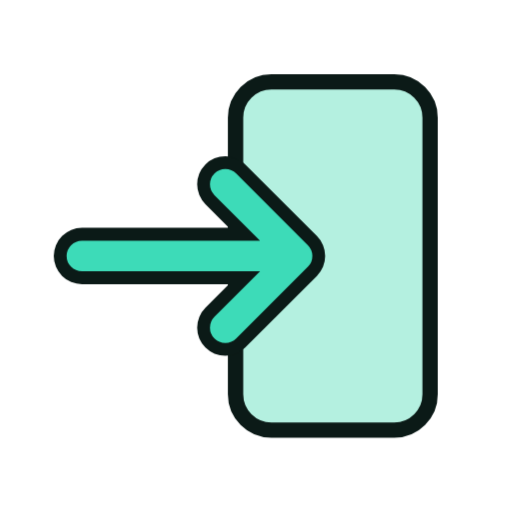
t = 0.00 s
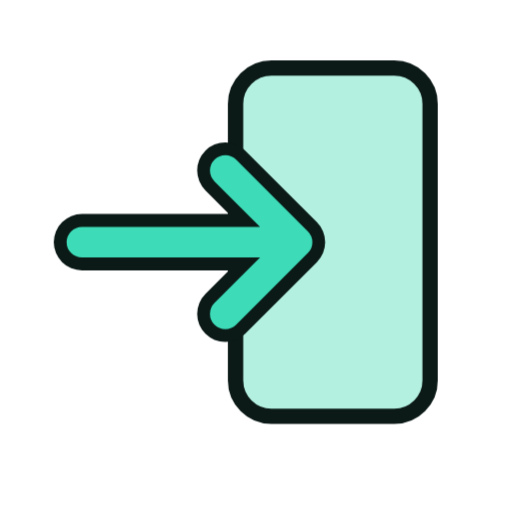
t = 1.33 s
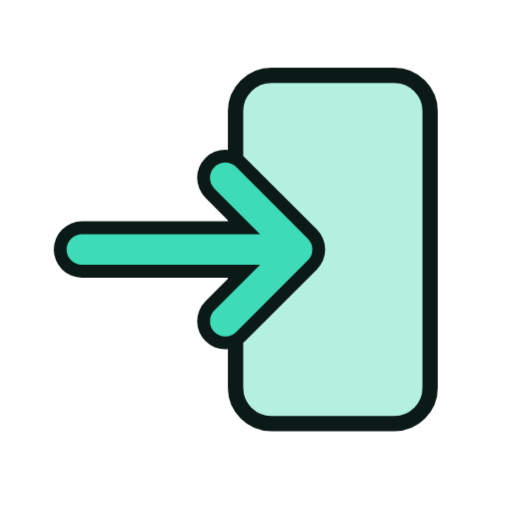
t = 1.58 s
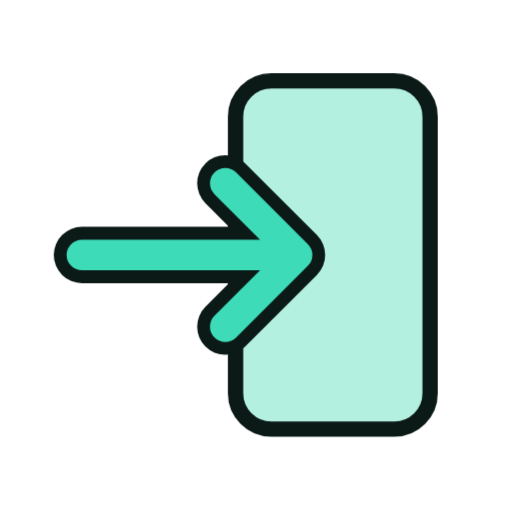
t = 1.83 s
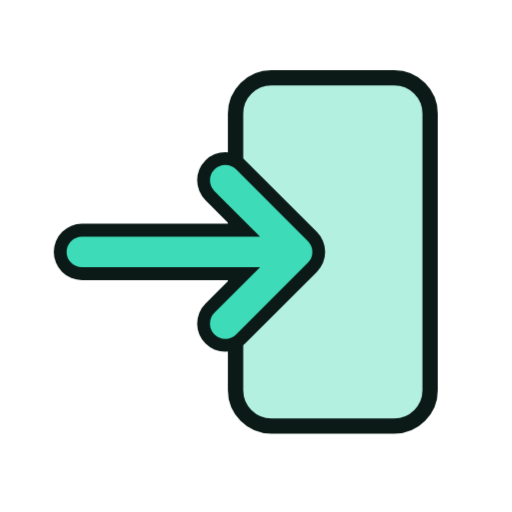
t = 2.33 s
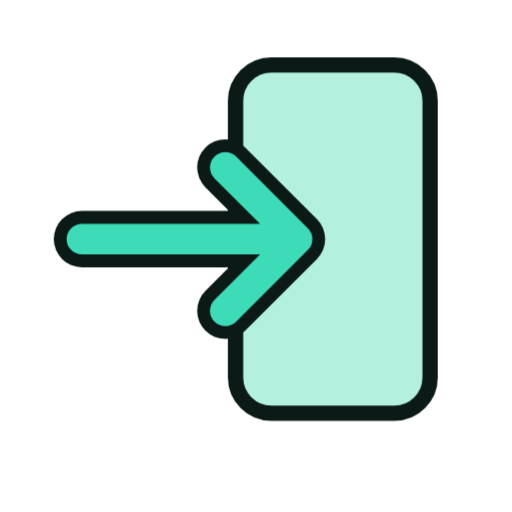
t = 2.83 s

The animated SVG that drew these frames (rendered in a browser with its animation timeline set to each time). Animation: 6 CSS @keyframes rules; one cycle of 3.33 s, repeats indefinitely.

<svg xmlns="http://www.w3.org/2000/svg" viewBox="0 0 200 200" width="200" height="200"><style>.m{transform-origin:100px 100px;transform-box:view-box;animation:bob 2s ease-in-out infinite}.s{transform-box:fill-box;transform-origin:center;animation:tw 2s ease-in-out infinite}.s1{animation-delay:-.66s}.s2{animation-delay:-1.33s}@keyframes bob{50%{transform:translateY(-7px)}}@keyframes wiggle{0%,100%{transform:rotate(-7deg)}50%{transform:rotate(7deg)}}@keyframes swing{0%,100%{transform:rotate(-10deg)}50%{transform:rotate(10deg)}}@keyframes spin{to{transform:rotate(360deg)}}@keyframes pulse{50%{transform:scale(1.07)}}@keyframes tw{0%,100%{transform:scale(.6)}50%{transform:scale(1.15)}}@media(prefers-reduced-motion:reduce){.m,.s{animation:none}}</style><g class="m"><g transform="translate(100 100) scale(1.0) translate(-100 -100)"><rect x="92" y="32" width="76" height="136" rx="14" fill="#B4F0E0" stroke="#0B1A17" stroke-width="6" stroke-linejoin="round" stroke-linecap="round"/><path d="M32 100H114M88 72L116 100L88 128" fill="none" stroke="#0B1A17" stroke-width="22" stroke-linecap="round" stroke-linejoin="round"/><path d="M32 100H114M88 72L116 100L88 128" fill="none" stroke="#3DDBB8" stroke-width="12" stroke-linecap="round" stroke-linejoin="round"/></g></g></svg>
